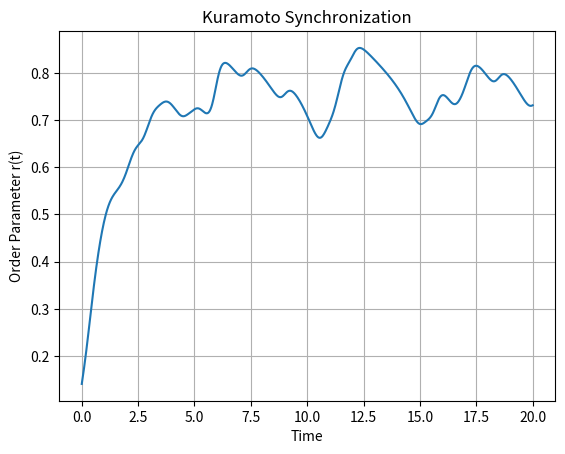

Here is the Python script that generated this plot:
import numpy as np
from scipy.integrate import solve_ivp
import matplotlib.pyplot as plt

class KuramotoModel:
    """
    Kuramoto model with adaptive RK45 integration and an automatic max_step
    based on the fastest natural frequency.
    """
    def __init__(self,
                n_oscillators=10,
                coupling_strength=1.0,
                frequencies=None,
                adjacency_matrix=None,
                simulation_time=10.0,
                random_seed=None):
        if random_seed is not None:
            np.random.seed(int(random_seed))

        self.N = n_oscillators
        self.K = coupling_strength
        self.T = simulation_time

        # natural frequencies for each oscillator
        if frequencies is None:
            self.natural_frequencies = np.random.normal(0, 1, self.N)
        else:
            self.natural_frequencies = np.array(frequencies, dtype=float)

        # adjacency matrix A (all‐to‐all by default)
        if adjacency_matrix is None:
            A = np.ones((self.N, self.N))
            np.fill_diagonal(A, 0)
            self.A = A
        else:
            self.A = np.array(adjacency_matrix, dtype=float)
            if self.A.shape != (self.N, self.N):
                raise ValueError("Adjacency matrix must be NxN")

        # initial random phases for each oscillator
        self.initial_phases = 2*np.pi*np.random.rand(self.N)

        # placeholders
        self.times = None
        self.phases = None
        self.order = None

    def kuramoto_rhs(self, t, phases):
        """
        Vectorized Kuramoto equation: dphase_i/dt = natural_freq_i + (K/N) * sum_j A_ij * sin(phase_j - phase_i)
        """
        # Calculate phase differences between all pairs of oscillators
        phase_diff = phases[:, None] - phases[None, :]
        
        # Calculate coupling term
        coupling = (self.K/self.N) * self.A * np.sin(-phase_diff)
        
        # Rate of change = natural frequency + coupling influence
        dphase_dt = self.natural_frequencies + np.sum(coupling, axis=1)
        
        return dphase_dt
        
    # Alias for backwards compatibility
    _rhs = kuramoto_rhs

    def simulate(self,
         rtol=1e-6,
         atol=1e-9,
         max_step=None,
         steps_per_period=20,
         min_time_points=500):
        """
        Run an adaptive RK45, capping the step‐size by the fastest combined ω+coupling timescale.
        
        Parameters
        ----------
        rtol : float
            Relative tolerance for the solver
        atol : float
            Absolute tolerance for the solver
        max_step : float, optional
            Maximum time step, will be calculated if not provided
        steps_per_period : int
            Number of steps desired per fastest natural‐frequency period
        min_time_points : int
            Minimum number of time points to generate for visualization
        
        Returns
        --------
        tuple
            (times, phases, order_parameter)
        """
        # 1) Estimate fastest rate: natural frequencies + coupling
        freq_max = np.max(np.abs(self.natural_frequencies))
        # maximum node degree in the adjacency
        max_deg = np.max(np.sum(self.A > 0, axis=1))
        lambda_max = freq_max + self.K * max_deg

        # 2) Convert that rate to an effective period (avoid div 0)
        if lambda_max <= 0:
            T_eff = np.inf
        else:
            T_eff = 2 * np.pi / lambda_max

        # 3) Compute our cap: "steps_per_period" per fastest period
        cap = T_eff / steps_per_period

        # 4) If user didn't supply or supplied a larger cap, use ours
        if max_step is None or max_step > cap:
            max_step = cap
            
        # Scale the number of points based on simulation duration
        # For longer simulations, use more points, but cap at 2000 points to avoid performance issues
        points_per_time_unit = min_time_points / 10.0  # 500 points for a 10-unit simulation is our baseline
        max_points = 2000  # Upper limit to prevent performance issues with very long simulations
        scaled_points = min(max_points, max(min_time_points, int(points_per_time_unit * self.T)))
        
        # Create the t_eval array with scaled number of points
        t_eval = np.linspace(0, self.T, scaled_points)
        
        print(f"Simulating with max_step={max_step:.5f}, freq_max={freq_max:.5f}, lambda_max={lambda_max:.5f}")
        print(f"Using t_eval with {len(t_eval)} points for simulation duration {self.T:.1f}")

        # 5) Call the integrator with this max_step and t_eval for fixed time points
        sol = solve_ivp(
            fun=self._rhs,
            t_span=(0, self.T),
            y0=self.initial_phases,
            method='RK45',
            rtol=rtol,
            atol=atol,
            max_step=max_step,
            t_eval=t_eval
        )

        self.times = sol.t
        self.phases = sol.y
        # order parameter r(t) = |∑ e^{iθ_j}| / N
        self.order = np.abs(np.sum(np.exp(1j*self.phases), axis=0)) / self.N
        return self.times, self.phases, self.order

    def plot_order_parameter(self, ax=None):
        if self.order is None:
            self.simulate()
        if ax is None:
            fig, ax = plt.subplots()
        ax.plot(self.times, self.order)
        ax.set_xlabel("Time")
        ax.set_ylabel("Order Parameter r(t)")
        ax.set_title("Kuramoto Synchronization")
        ax.grid(True)
        return ax

    def plot_phases(self, ax=None):
        if self.phases is None:
            self.simulate()
        if ax is None:
            fig, ax = plt.subplots()
        for i in range(self.N):
            ax.plot(self.times, self.phases[i,:] % (2*np.pi), lw=0.8)
        ax.set_xlabel("Time")
        ax.set_ylabel("Phase (mod 2π)")
        ax.set_title("Oscillator Phases")
        ax.set_ylim(0, 2*np.pi)
        ax.grid(True)
        return ax

# Example usage
if __name__ == "__main__":
    model = KuramotoModel(n_oscillators=50,
                         coupling_strength=2.5,
                         simulation_time=20.0,
                         random_seed=123)
    t, theta, r = model.simulate()
    model.plot_order_parameter()
    plt.show()